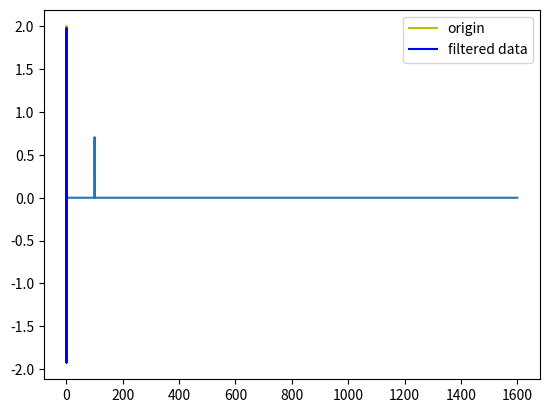

Recreate this plot in Python. (Note: this script raises an exception after producing the figure.)
import scipy.signal as sg
import numpy as np 
import pandas as pd
import matplotlib.pyplot as plt 

sf = 3200
t = np.arange(0,100,1/sf)

print(len(t))

x = np.sin(2*np.pi*100*t)

## power spectrum 
f, pxx1 = sg.welch(x, sf,nperseg=sf*10, scaling='spectrum')
## enbw 
enbw = 1.5

## rms 
rms = np.sqrt(pxx1.sum()/enbw)

## amplitudes 
pxx1 = np.sqrt(pxx1)

# k = np.argmax(pxx1)
# pxx1[k] = 0

txx1 = pxx1
txx2 = max(pxx1)

# print(pxx1.sum(), max(pxx1))

print(txx2, rms)
plt.plot(f, pxx1)
plt.show()


from scipy.signal import butter, lfilter 

def butter_bandpass(lowcut, highcut, fs, order=5):
    nyq = 0.5 * fs
    low = lowcut / nyq
    high = highcut / nyq
    b, a = butter(order, [low, high], btype='band')
    return b, a


def butter_bandpass_filter(data, lowcut, highcut, fs, order=5):
    b, a = butter_bandpass(lowcut, highcut, fs, order=order)
    y = lfilter(b, a, data)
    return y


##
Fs = 2000.
Ts = 1 / Fs
te = 1.0
t = np.arange(0.0, te, Ts)

# Signal x (20Hz) + Signal y (50Hz)
x = np.cos(2 * np.pi * 20 * t)
y = np.cos(2 * np.pi * 50 * t)

# Signal z
z = x + y

# BPF setting ( 나머지 주파수는 자르고 40 ~ 100 hz 만 추출하겠다.)
lowcut = 10.0
highcut = 200.0
    
# BPF
yy = butter_bandpass_filter(z, lowcut, highcut, Fs, order=5)

# 1. 원 신호 Plot
plt.plot(t, z, 'y', label='origin')

# 2. 필터 적용된 Plot
plt.plot(t, yy, 'b', label='filtered data')
plt.legend()
plt.show() 
    
# 3. 필터 적용된 FFT Plot
yf = np.fft.fft(yy) / N
yf = yf[range(int(N/2))]

plt.title("BPF")
plt.plot(freq, abs(yf), 'k')
plt.xlim(0, Fs / 20)
plt.show()

def butter_lowpass(cutoff, fs, order=9):
    nyq = 0.5 * fs
    normal_cutoff = cutoff / nyq
    b, a = butter(order, normal_cutoff, btype='low', analog=False)
    return b, a

def butter_lowpass_filter(data, cutoff, fs, order=9):
    b, a = butter_lowpass(cutoff, fs, order=order)
    y = lfilter(b, a, data)
    return y

# LPF
cutoff = 30.

lpf = butter_lowpass_filter(z, cutoff, Fs, order=9)

# 1. 원 신호
plt.plot(t, z, 'y', label='origin')
# 2. 필터 적용된 Plot
plt.plot(t, lpf, 'b', label='filtered data')
plt.legend()
plt.show() 

# 3. 필터 적용된 FFT Plot
yfft = np.fft.fft(lpf)
yf = yfft / N
yf = yf[range(int(N/2))]

plt.plot(freq, abs(yf), 'm')
plt.title("LBP")
plt.xlim(0, Fs / 20)
plt.show()

import matplotlib.pyplot as plt
import numpy as np


Fs = 2000.
Ts = 1 / Fs
te = 1.0
t = np.arange(0.0, te, Ts)

# Signal x (20Hz) + Signal y (50Hz)
x = np.cos(2 * np.pi * 20 * t)
y = np.cos(2 * np.pi * 50 * t)

# Signal z
z = x + y

N = len(z)

k = np.arange(N)
T = N / Fs
freq = k / T
freq = freq[range(int(N/2))]

# FFT 적용
yfft = np.fft.fft(z)
yf = yfft / N
yf = yf[range(int(N/2))]

plt.rcParams["figure.figsize"] = (15,4)

# FFT 출력
plt.plot(freq, abs(yf), 'b')
plt.xlabel('Frequency')

plt.ylabel('Amplitude')
plt.xlim(0, Fs / 20)
plt.show()

from scipy import signal

def butter_highpass(cutoff, fs, order=3):
    nyq = 0.5 * fs
    normal_cutoff = cutoff / nyq
    b, a = signal.butter(order, normal_cutoff, btype='high', analog=False)
    return b, a

def butter_highpass_filter(data, cutoff, fs, order=3):
    b, a = butter_highpass(cutoff, fs, order=order)
    y = signal.filtfilt(b, a, data)
    return y


# HPF
cutoff = 50.
hpf = butter_highpass_filter(z, cutoff, Fs)

# 1. 원 신호
plt.plot(t, z, 'y', label='origin')

# 2. 필터 적용된 Plot
plt.plot(t, hpf, 'b', label='filtered data')
plt.legend()
plt.show() 

# 3. 필터 적용된 FFT Plot
yfft = np.fft.fft(hpf)
yf = yfft / N
yf = yf[range(int(N/2))]

plt.plot(freq, abs(yf), 'b')
plt.title("HBF")
plt.xlim(0, Fs / 20)
plt.show()